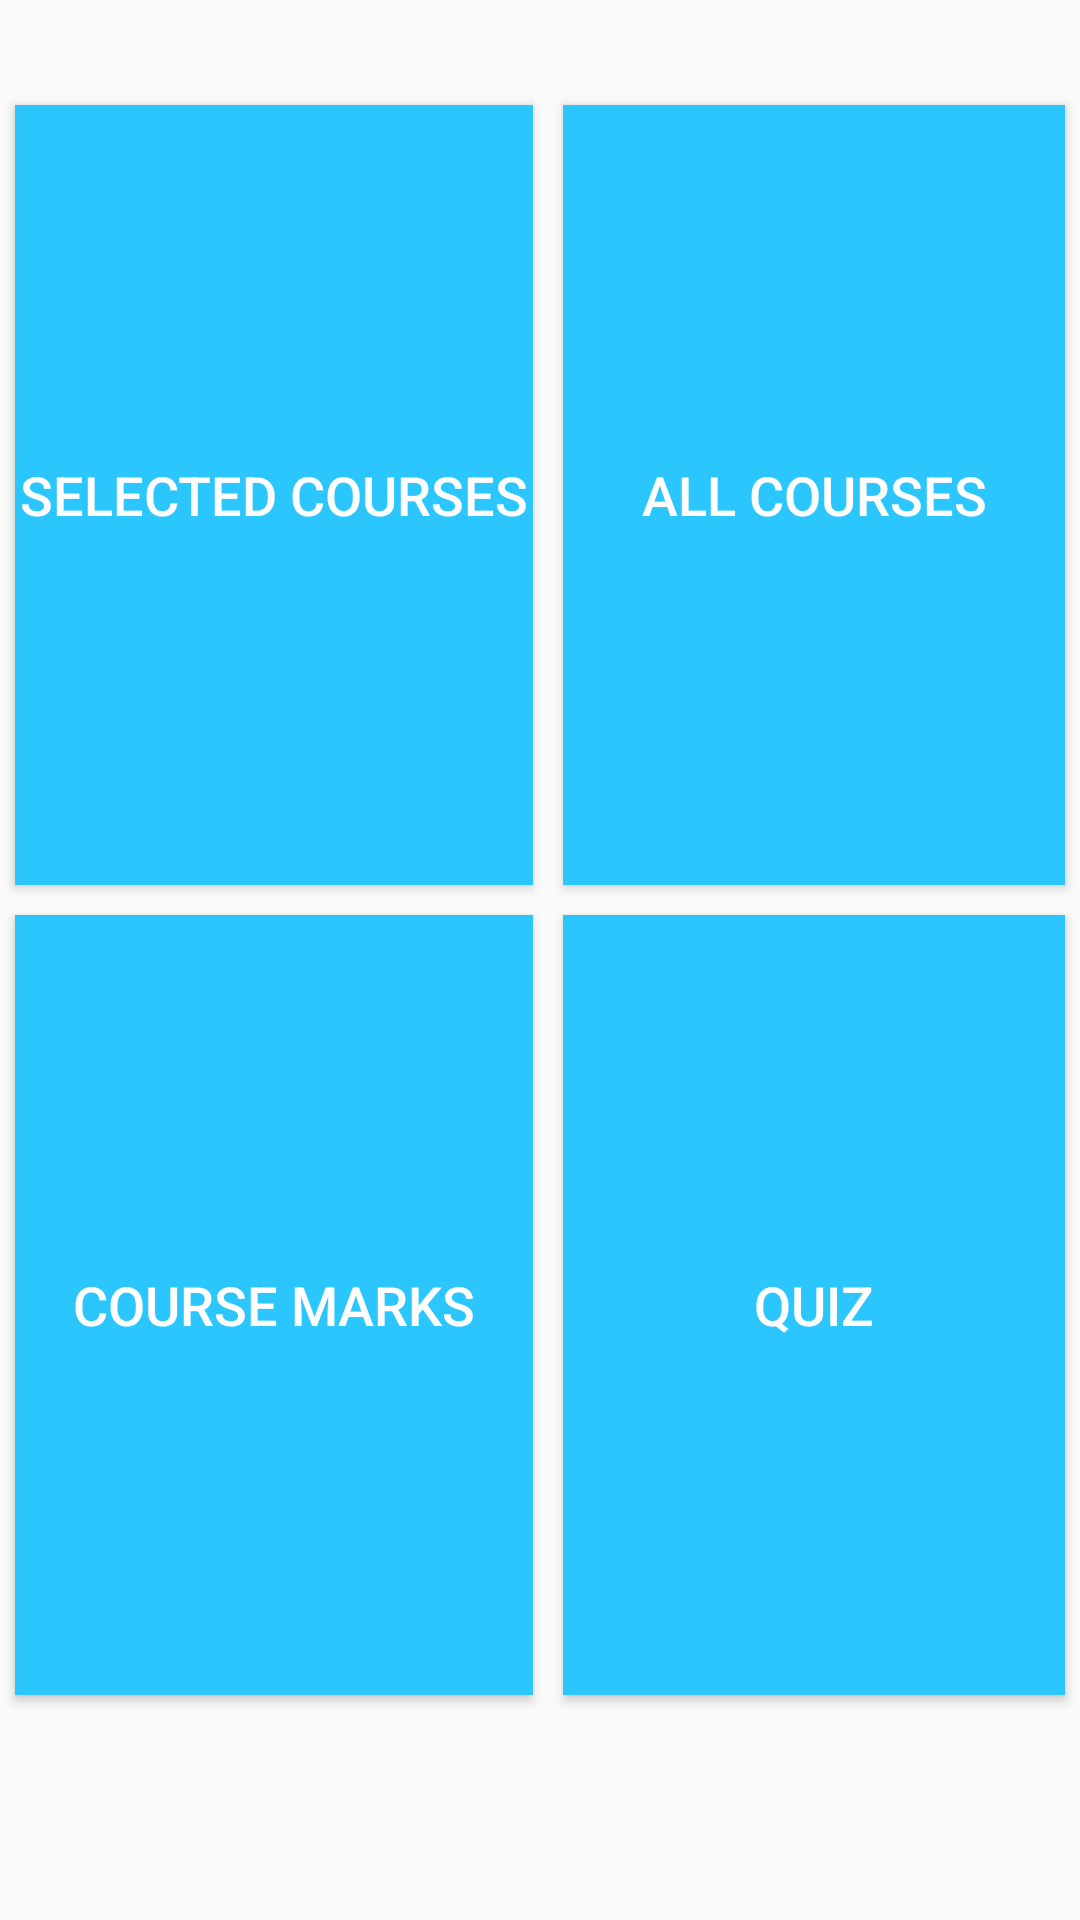

Reconstruct the res/layout file that produces this screen, plus the resources it refers to.
<!-- AndroidManifest.xml: application theme Theme.Test -->
<!-- res/layout/fragment_home.xml -->
<?xml version="1.0" encoding="utf-8"?>
<androidx.constraintlayout.widget.ConstraintLayout xmlns:android="http://schemas.android.com/apk/res/android"
    xmlns:app="http://schemas.android.com/apk/res-auto"
    xmlns:tools="http://schemas.android.com/tools"
    android:layout_width="match_parent"
    android:layout_height="match_parent"
    tools:context=".ui.home.HomeFragment">
    <GridLayout
        android:layout_width="match_parent"
        android:layout_height="match_parent"
        android:layout_marginTop="30sp"
        android:layout_marginBottom="70sp"
        android:columnCount="2"
        android:rowCount="2"
        app:layout_constraintBottom_toBottomOf="parent"
        app:layout_constraintEnd_toEndOf="parent"
        app:layout_constraintHorizontal_bias="0.5"
        app:layout_constraintStart_toStartOf="parent"
        app:layout_constraintTop_toTopOf="parent"
        >

        <Button
            android:id="@+id/selectedBtn2"
            android:layout_width="22dp"
            android:layout_rowWeight="1"
            android:layout_columnWeight="1"
            android:layout_gravity="fill"
            android:layout_margin="5sp"
            android:background="@color/light_blue"
            android:text="Selected Courses"
            android:textColor="@color/white"
            android:textSize="18sp" />

        <Button
            android:id="@+id/allBtn2"
            android:layout_rowWeight="1"
            android:layout_columnWeight="1"
            android:layout_gravity="fill"
            android:layout_margin="5sp"
            android:text="All Courses"
            android:textColor="@color/white"
            android:background="@color/light_blue"
            android:textSize="18sp" />

        <Button
            android:id="@+id/marksBtn2"
            android:layout_width="120dp"
            android:layout_rowWeight="1"
            android:layout_columnWeight="1"
            android:layout_gravity="fill"
            android:layout_margin="5sp"
            android:background="@color/light_blue"
            android:text="Course Marks"
            android:textColor="@color/white"
            android:textSize="18sp" />

        <Button
            android:id="@+id/quizBtn2"
            android:layout_rowWeight="1"
            android:layout_columnWeight="1"
            android:layout_gravity="fill"
            android:layout_margin="5sp"
            android:text="quiz"
            android:textColor="@color/white"
            android:background="@color/light_blue"
            android:textSize="18sp" />


    </GridLayout>

</androidx.constraintlayout.widget.ConstraintLayout>
<!-- resources referenced by this layout -->
<resources>
  <color name="light_blue">#2cc6ff</color>
  <color name="white">#FFFFFFFF</color>
  <style name="Theme.Test" parent="Theme.MaterialComponents.DayNight.DarkActionBar.Bridge">
          
          <item name="colorPrimary">@color/blue</item>
          <item name="colorPrimaryVariant">@color/sallow_blue</item>
          <item name="colorOnPrimary">@color/white</item>
          
          <item name="colorSecondary">@color/teal_200</item>
          <item name="colorSecondaryVariant">@color/teal_700</item>
          <item name="colorOnSecondary">@color/black</item>
          
          <item name="android:statusBarColor">?attr/colorPrimaryVariant</item>
          
      </style>
  <color name="blue">#0084ff</color>
  <color name="sallow_blue">#0ebeff</color>
  <color name="teal_200">#FF03DAC5</color>
  <color name="teal_700">#FF018786</color>
  <color name="black">#FF000000</color>
</resources>
